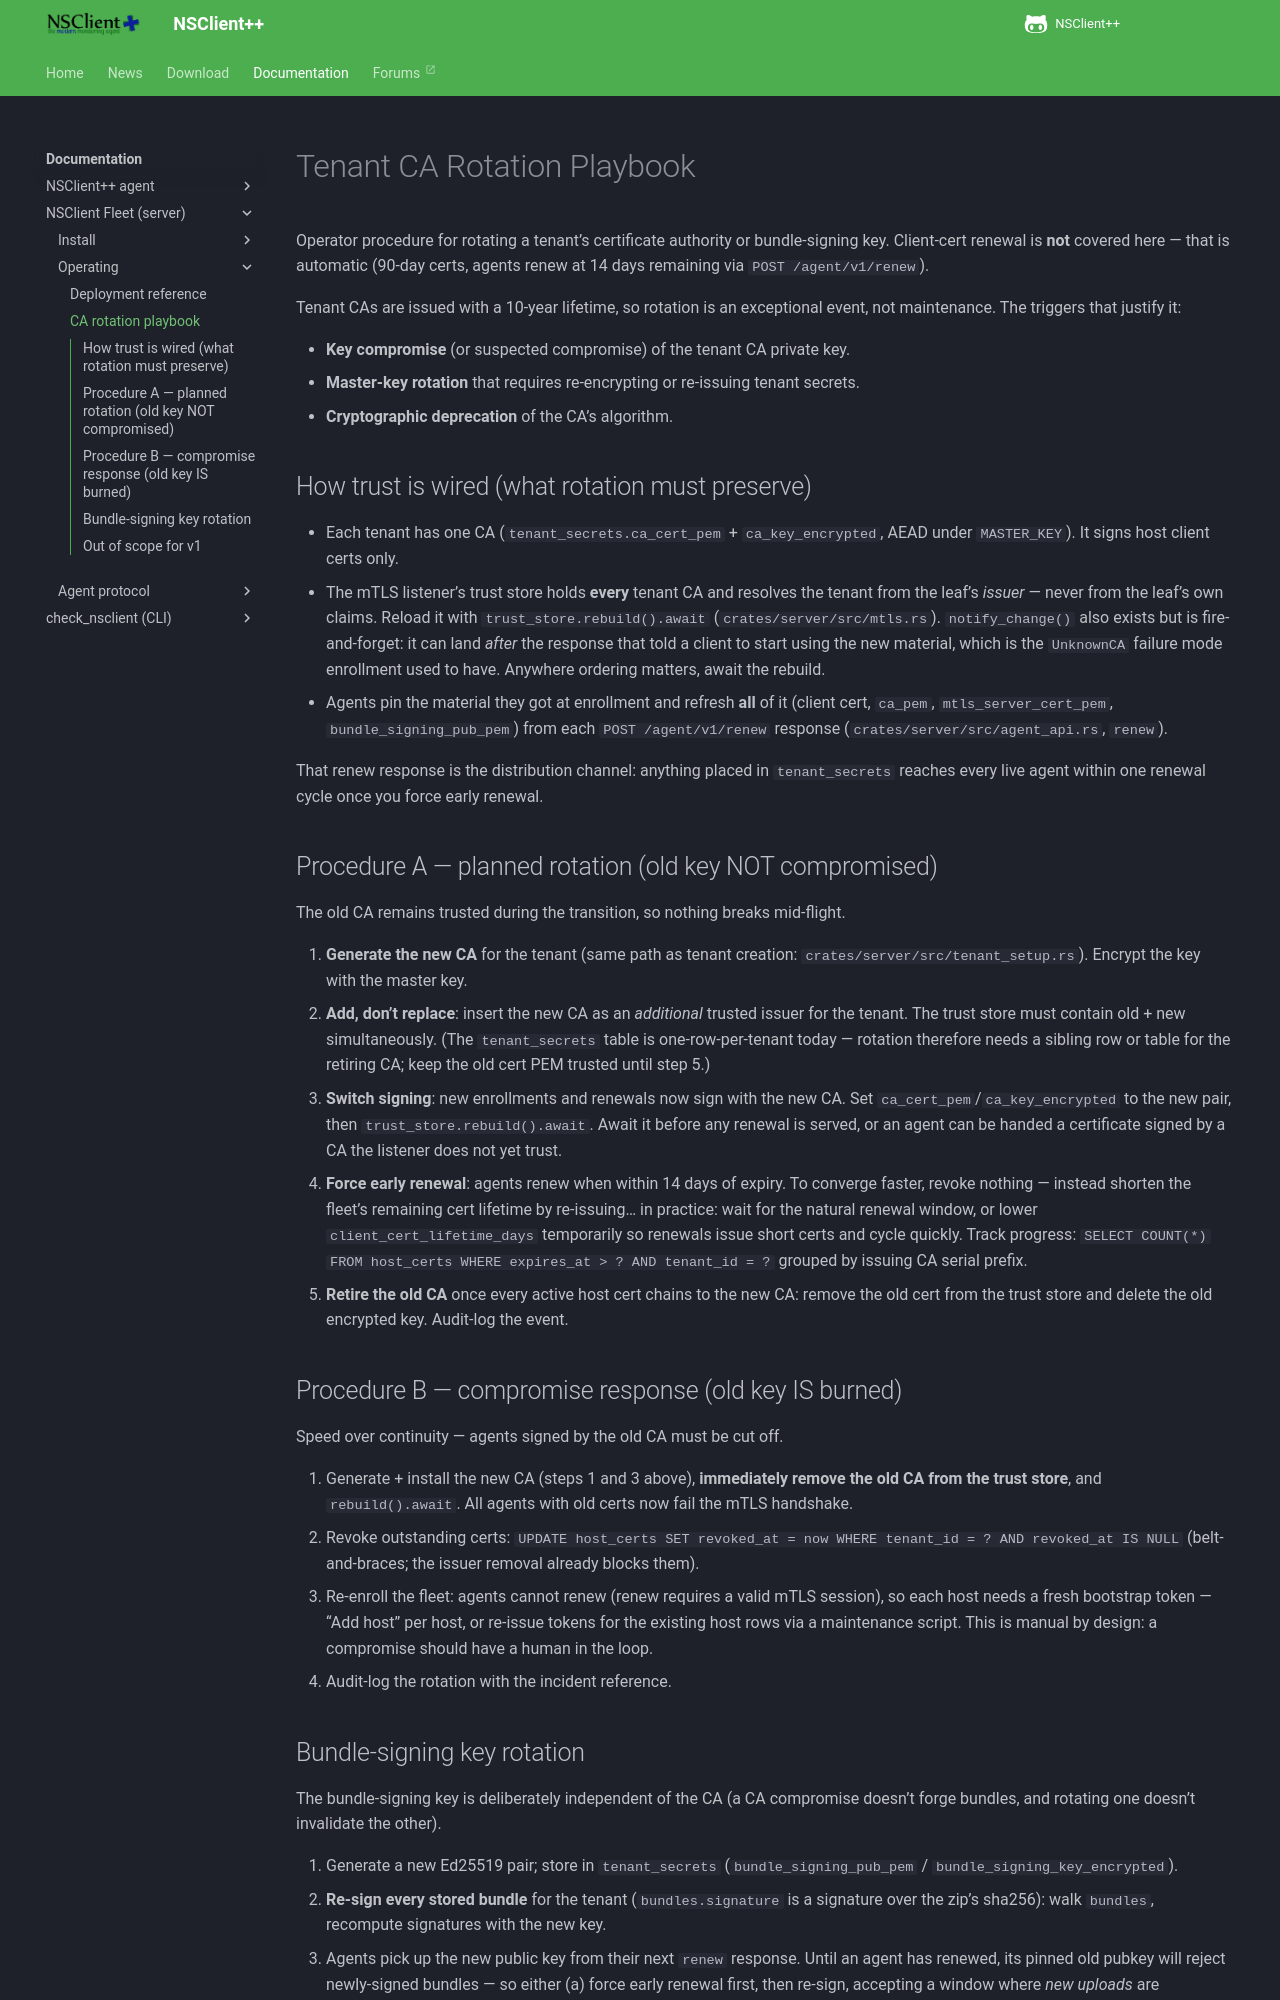

repository: mickem/www.nsclient.org · page: docs/fleet/ca-rotation-playbook/index.html · generator: mkdocs

<!--
  This page is generated. It is maintained in the nsclient-fleet-server repository:
  https://github.com/mickem/nsclient-fleet-server/blob/main/docs/ca-rotation-playbook.md
  Run scripts/sync-fleet-server-docs.py to refresh it; edits made here are
  overwritten.
-->

# Tenant CA Rotation Playbook

Operator procedure for rotating a tenant's certificate authority or bundle-signing key.
Client-cert renewal is **not** covered here — that is automatic (90-day certs, agents renew
at 14 days remaining via `POST /agent/v1/renew`).

Tenant CAs are issued with a 10-year lifetime, so rotation is an exceptional event, not
maintenance. The triggers that justify it:

- **Key compromise** (or suspected compromise) of the tenant CA private key.
- **Master-key rotation** that requires re-encrypting or re-issuing tenant secrets.
- **Cryptographic deprecation** of the CA's algorithm.

## How trust is wired (what rotation must preserve)

- Each tenant has one CA (`tenant_secrets.ca_cert_pem` + `ca_key_encrypted`, AEAD under
  `MASTER_KEY`). It signs host client certs only.
- The mTLS listener's trust store holds **every** tenant CA and resolves the tenant from
  the leaf's *issuer* — never from the leaf's own claims. Reload it with
  `trust_store.rebuild().await` (`crates/server/src/mtls.rs`). `notify_change()` also
  exists but is fire-and-forget: it can land *after* the response that told a client to
  start using the new material, which is the `UnknownCA` failure mode enrollment used to
  have. Anywhere ordering matters, await the rebuild.
- Agents pin the material they got at enrollment and refresh **all** of it (client cert,
  `ca_pem`, `mtls_server_cert_pem`, `bundle_signing_pub_pem`) from each
  `POST /agent/v1/renew` response (`crates/server/src/agent_api.rs`, `renew`).

That renew response is the distribution channel: anything placed in `tenant_secrets`
reaches every live agent within one renewal cycle once you force early renewal.

## Procedure A — planned rotation (old key NOT compromised)

The old CA remains trusted during the transition, so nothing breaks mid-flight.

1. **Generate the new CA** for the tenant (same path as tenant creation:
   `crates/server/src/tenant_setup.rs`). Encrypt the key with the master key.
2. **Add, don't replace**: insert the new CA as an *additional* trusted issuer for the
   tenant. The trust store must contain old + new simultaneously. (The
   `tenant_secrets` table is one-row-per-tenant today — rotation therefore needs a
   sibling row or table for the retiring CA; keep the old cert PEM trusted until step 5.)
3. **Switch signing**: new enrollments and renewals now sign with the new CA. Set
   `ca_cert_pem`/`ca_key_encrypted` to the new pair, then `trust_store.rebuild().await`.
   Await it before any renewal is served, or an agent can be handed a certificate signed
   by a CA the listener does not yet trust.
4. **Force early renewal**: agents renew when within 14 days of expiry. To converge
   faster, revoke nothing — instead shorten the fleet's remaining cert lifetime by
   re-issuing... in practice: wait for the natural renewal window, or lower
   `client_cert_lifetime_days` temporarily so renewals issue short certs and cycle
   quickly. Track progress: `SELECT COUNT(*) FROM host_certs WHERE expires_at > ? AND
   tenant_id = ?` grouped by issuing CA serial prefix.
5. **Retire the old CA** once every active host cert chains to the new CA: remove the
   old cert from the trust store and delete the old encrypted key. Audit-log the event.

## Procedure B — compromise response (old key IS burned)

Speed over continuity — agents signed by the old CA must be cut off.

1. Generate + install the new CA (steps 1 and 3 above), **immediately remove the old CA
   from the trust store**, and `rebuild().await`. All agents with old certs now fail the
   mTLS handshake.
2. Revoke outstanding certs: `UPDATE host_certs SET revoked_at = now WHERE tenant_id = ?
   AND revoked_at IS NULL` (belt-and-braces; the issuer removal already blocks them).
3. Re-enroll the fleet: agents cannot renew (renew requires a valid mTLS session), so
   each host needs a fresh bootstrap token — "Add host" per host, or re-issue tokens for
   the existing host rows via a maintenance script. This is manual by design: a
   compromise should have a human in the loop.
4. Audit-log the rotation with the incident reference.

## Bundle-signing key rotation

The bundle-signing key is deliberately independent of the CA (a CA compromise doesn't
forge bundles, and rotating one doesn't invalidate the other).

1. Generate a new Ed25519 pair; store in `tenant_secrets`
   (`bundle_signing_pub_pem` / `bundle_signing_key_encrypted`).
2. **Re-sign every stored bundle** for the tenant (`bundles.signature` is a signature
   over the zip's sha256): walk `bundles`, recompute signatures with the new key.
3. Agents pick up the new public key from their next `renew` response. Until an agent
   has renewed, its pinned old pubkey will reject newly-signed bundles — so either
   (a) force early renewal first, then re-sign, accepting a window where *new uploads*
   are unverifiable by *stale agents*, or (b) accept that stale agents defer bundle
   updates until their next renewal. For v1 fleets (30-day max staleness) option (b) is
   fine.
